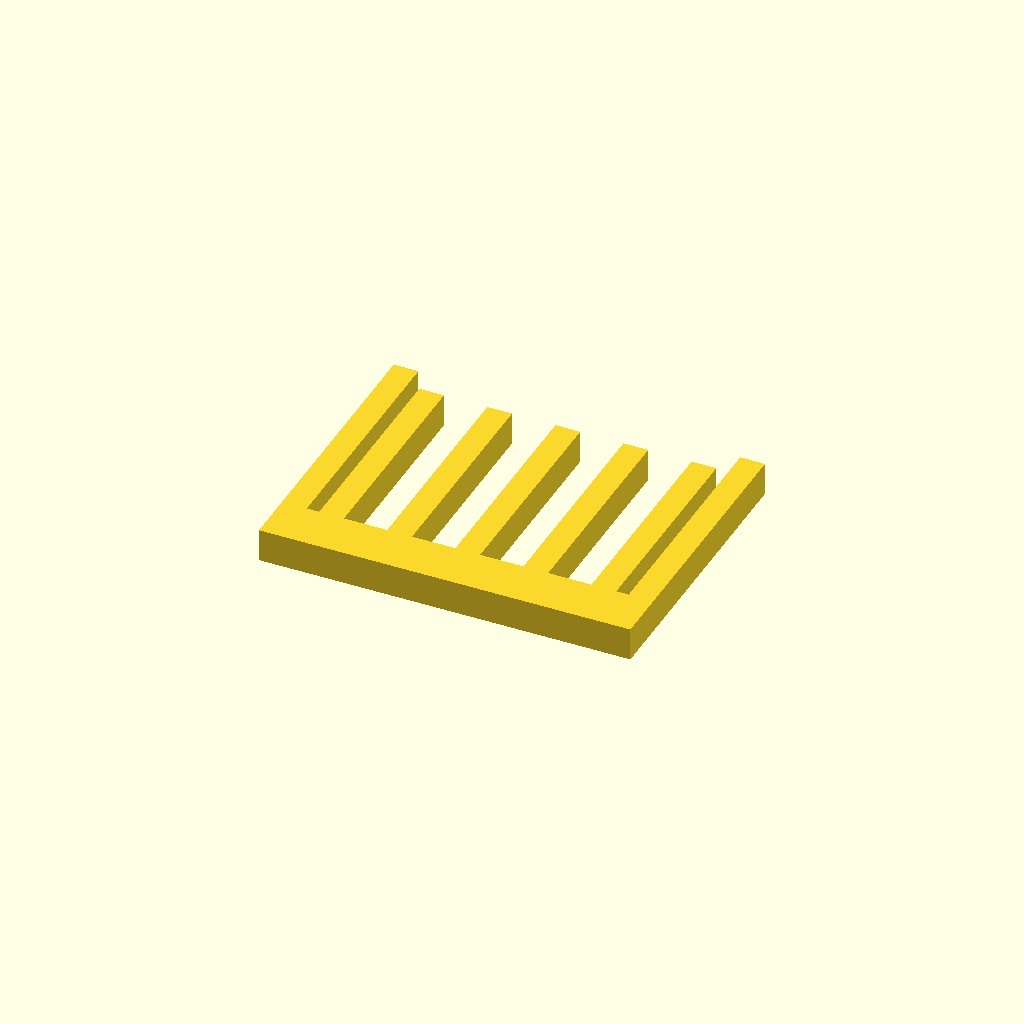
Cell 1: the model at its default parameters.
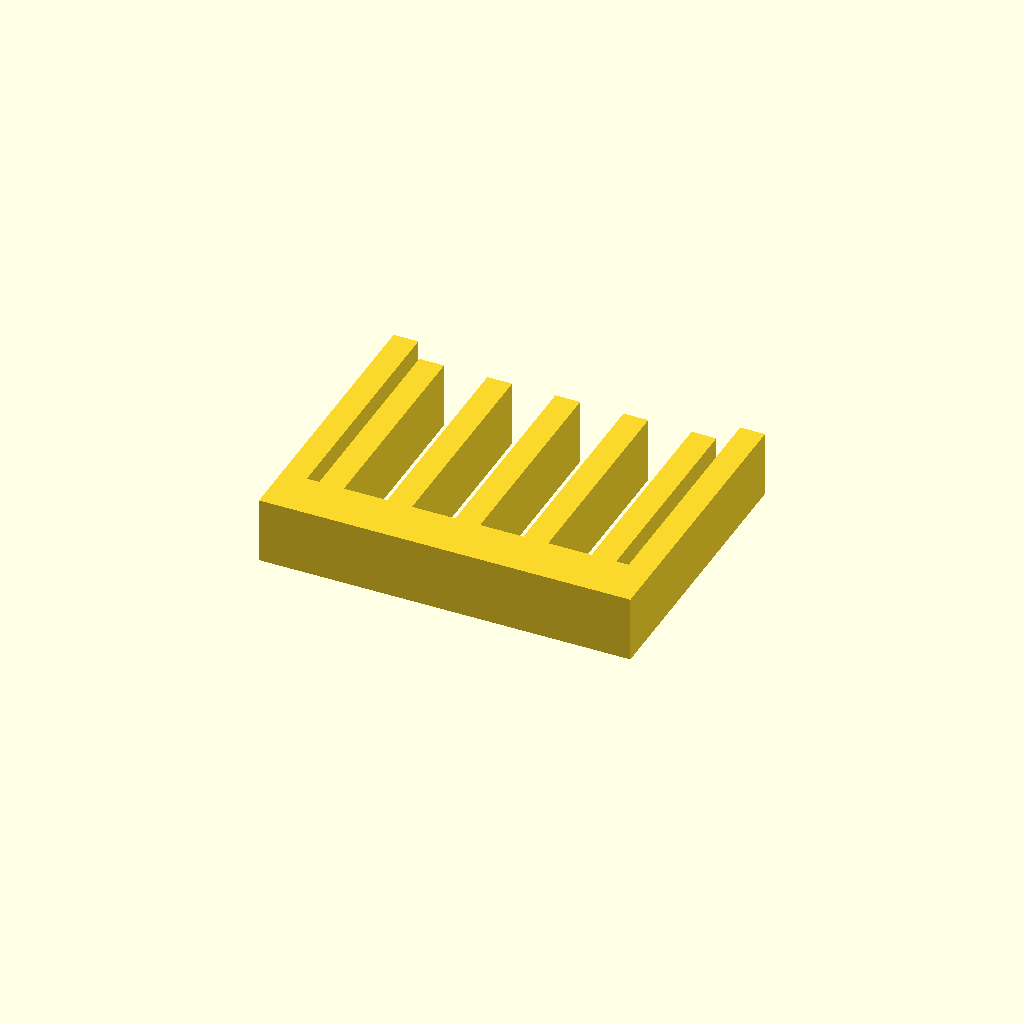
Cell 2: the same model with profile_height = 16.
All cells are drawn from one camera (rotation 55°, 0°, 25°, orthographic, colour scheme Cornfield), so only the parameter changes between them.
Source of the model, optional_data/data/sketch1/guardgrids/part_0075.scad:
$fn = 32;

// ----------------------------------------------------------------------
// Guard grille: 5 slats over a 90 x 70 mm plate
// ----------------------------------------------------------------------

// --- parameters (mm) ---
profile_height = 8;       // extrusion height
profile_points = 28;      // points of the closed outline

profile = [[0, 0], [90, 0], [90, 70], [84, 70], [84, 12], [81, 12], [81, 64], [75, 64], [75, 12], [64.5, 12], [64.5, 64], [58.5, 64], [58.5, 12], [48, 12], [48, 64], [42, 64], [42, 12], [31.5, 12], [31.5, 64], [25.5, 64], [25.5, 12], [15, 12], [15, 64], [9, 64], [9, 12], [6, 12], [6, 70], [0, 70]];  // single closed polygon, 28 points, counter clockwise

// --- the one profile operation ---
linear_extrude(height = profile_height) polygon(points = profile);
Parameter table extracted from the source (name, type, default, range or options):
profile_height: number, default 8
profile_points: number, default 28
